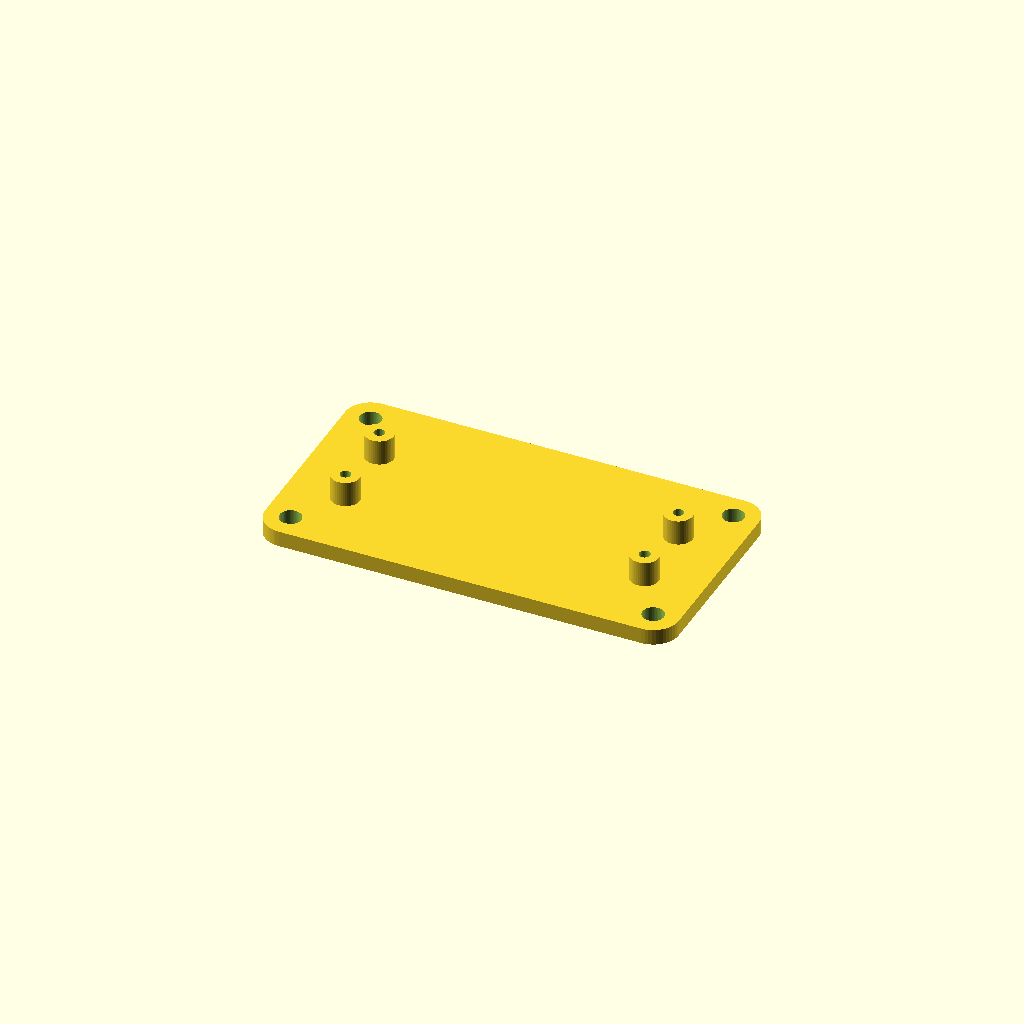
Cell 1 — every parameter at its default value.
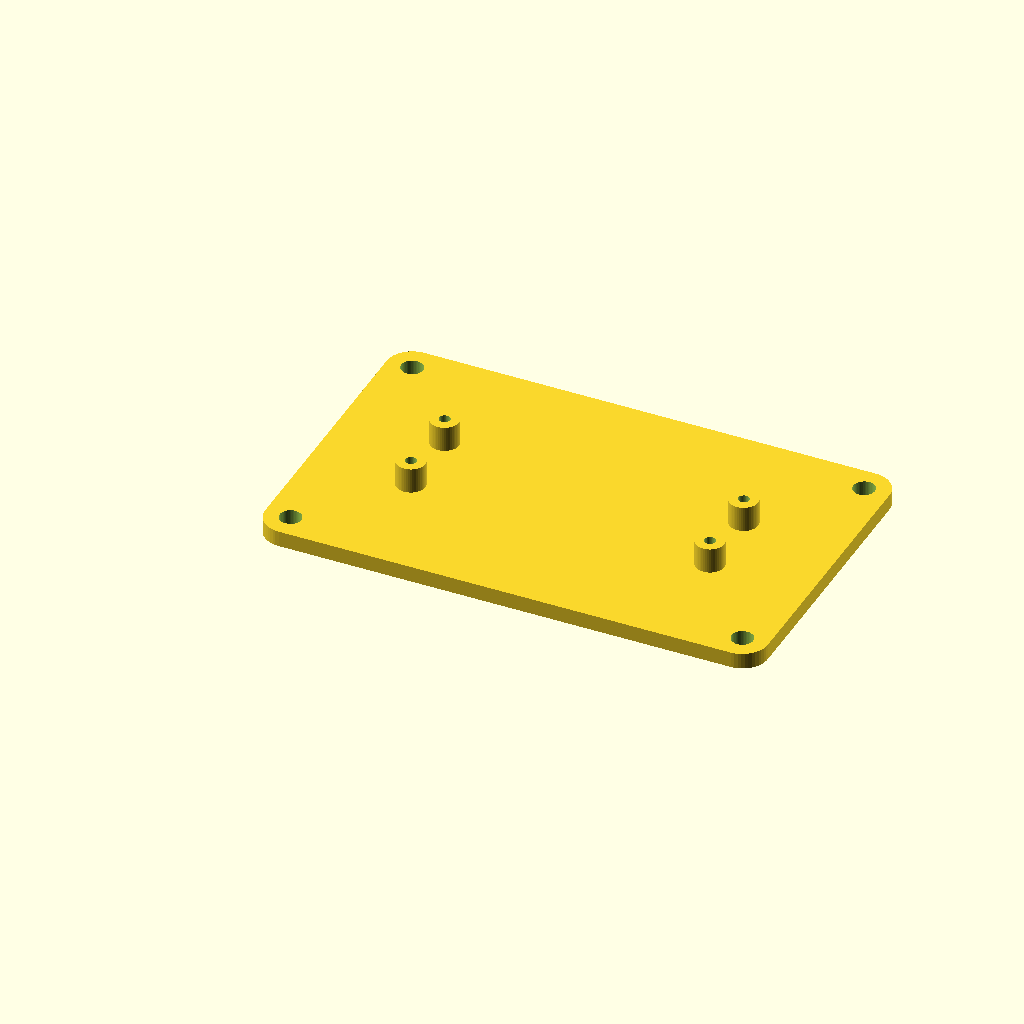
Cell 2 — margin set to 14, the other parameters unchanged.
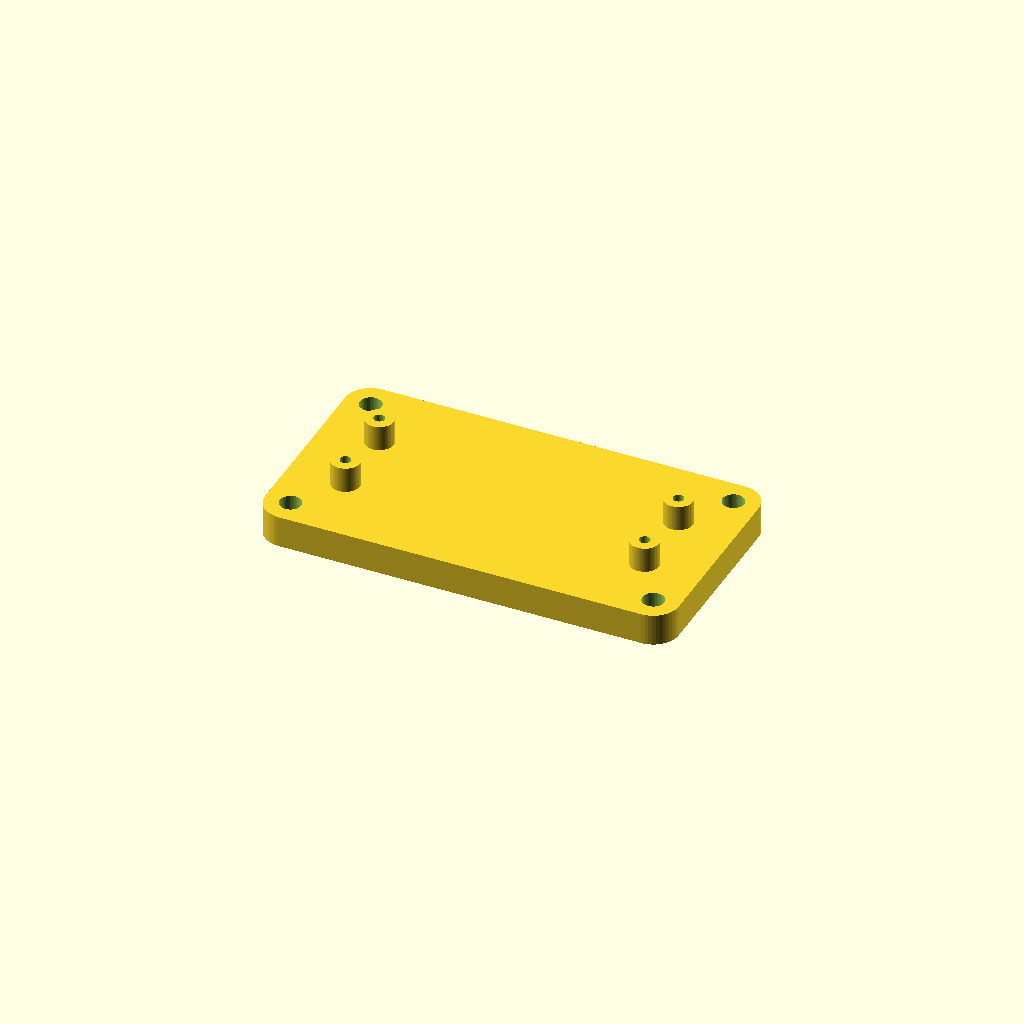
Cell 3: plate_t = 5 (everything else at default).
All cells are drawn from one camera (rotation 55°, 0°, 25°, orthographic, colour scheme Cornfield), so only the parameter changes between them.
OpenSCAD source file assets/prints/pico-plate.scad:
// Pico mounting plate - The Build Book
// https://tobno683.github.io/arduino-build-book/basics/printing.html#prints
//
// Hole centres are measured from the corner of the board nearest the origin.
//
// Millimetres. Change the numbers at the top and render (F6); everything
// below follows from them. Written by tools/make-prints.js from the same
// numbers as the STL next to it.

/* [Board] */
board = [51, 21];   // outline of the board itself
holes = [[2, 4.8], [49, 4.8], [2, 16.2], [49, 16.2]];   // hole centres, from the board's corner

/* [Plate] */
margin = 7;        // how far the plate reaches past the board on every side
plate_t = 2.5;
corner_r = 4;
mount_hole = 3.4;    // corner holes, M3 clearance - use your fit-test result
mount_inset = 4;    // corner hole centres, in from the plate edges

/* [Standoffs] */
standoff_d = 4.5;
standoff_h = 4;      // above the plate
standoff_hole = 1.7;  // M2 screws cutting their own thread

/* [Hidden] */
$fn = 48;

plate = [board[0] + 2 * margin, board[1] + 2 * margin];

module rounded_rect(size, r) {
  translate([r, r]) offset(r = r) square([size[0] - 2 * r, size[1] - 2 * r]);
}

difference() {
  union() {
    linear_extrude(plate_t) rounded_rect(plate, corner_r);
    for (h = holes)
      translate([margin + h[0], margin + h[1], 0])
        cylinder(d = standoff_d, h = plate_t + standoff_h);
  }
  for (h = holes)
    translate([margin + h[0], margin + h[1], -1])
      cylinder(d = standoff_hole, h = plate_t + standoff_h + 2);
  for (x = [mount_inset, plate[0] - mount_inset], y = [mount_inset, plate[1] - mount_inset])
    translate([x, y, -1]) cylinder(d = mount_hole, h = plate_t + 2);
}
Customizer parameters (derived from the source; name, type, default, range or options):
board: vector, default [51, 21]
margin: number, default 7
plate_t: number, default 2.5
corner_r: number, default 4
mount_hole: number, default 3.4
mount_inset: number, default 4
standoff_d: number, default 4.5
standoff_h: number, default 4
standoff_hole: number, default 1.7
